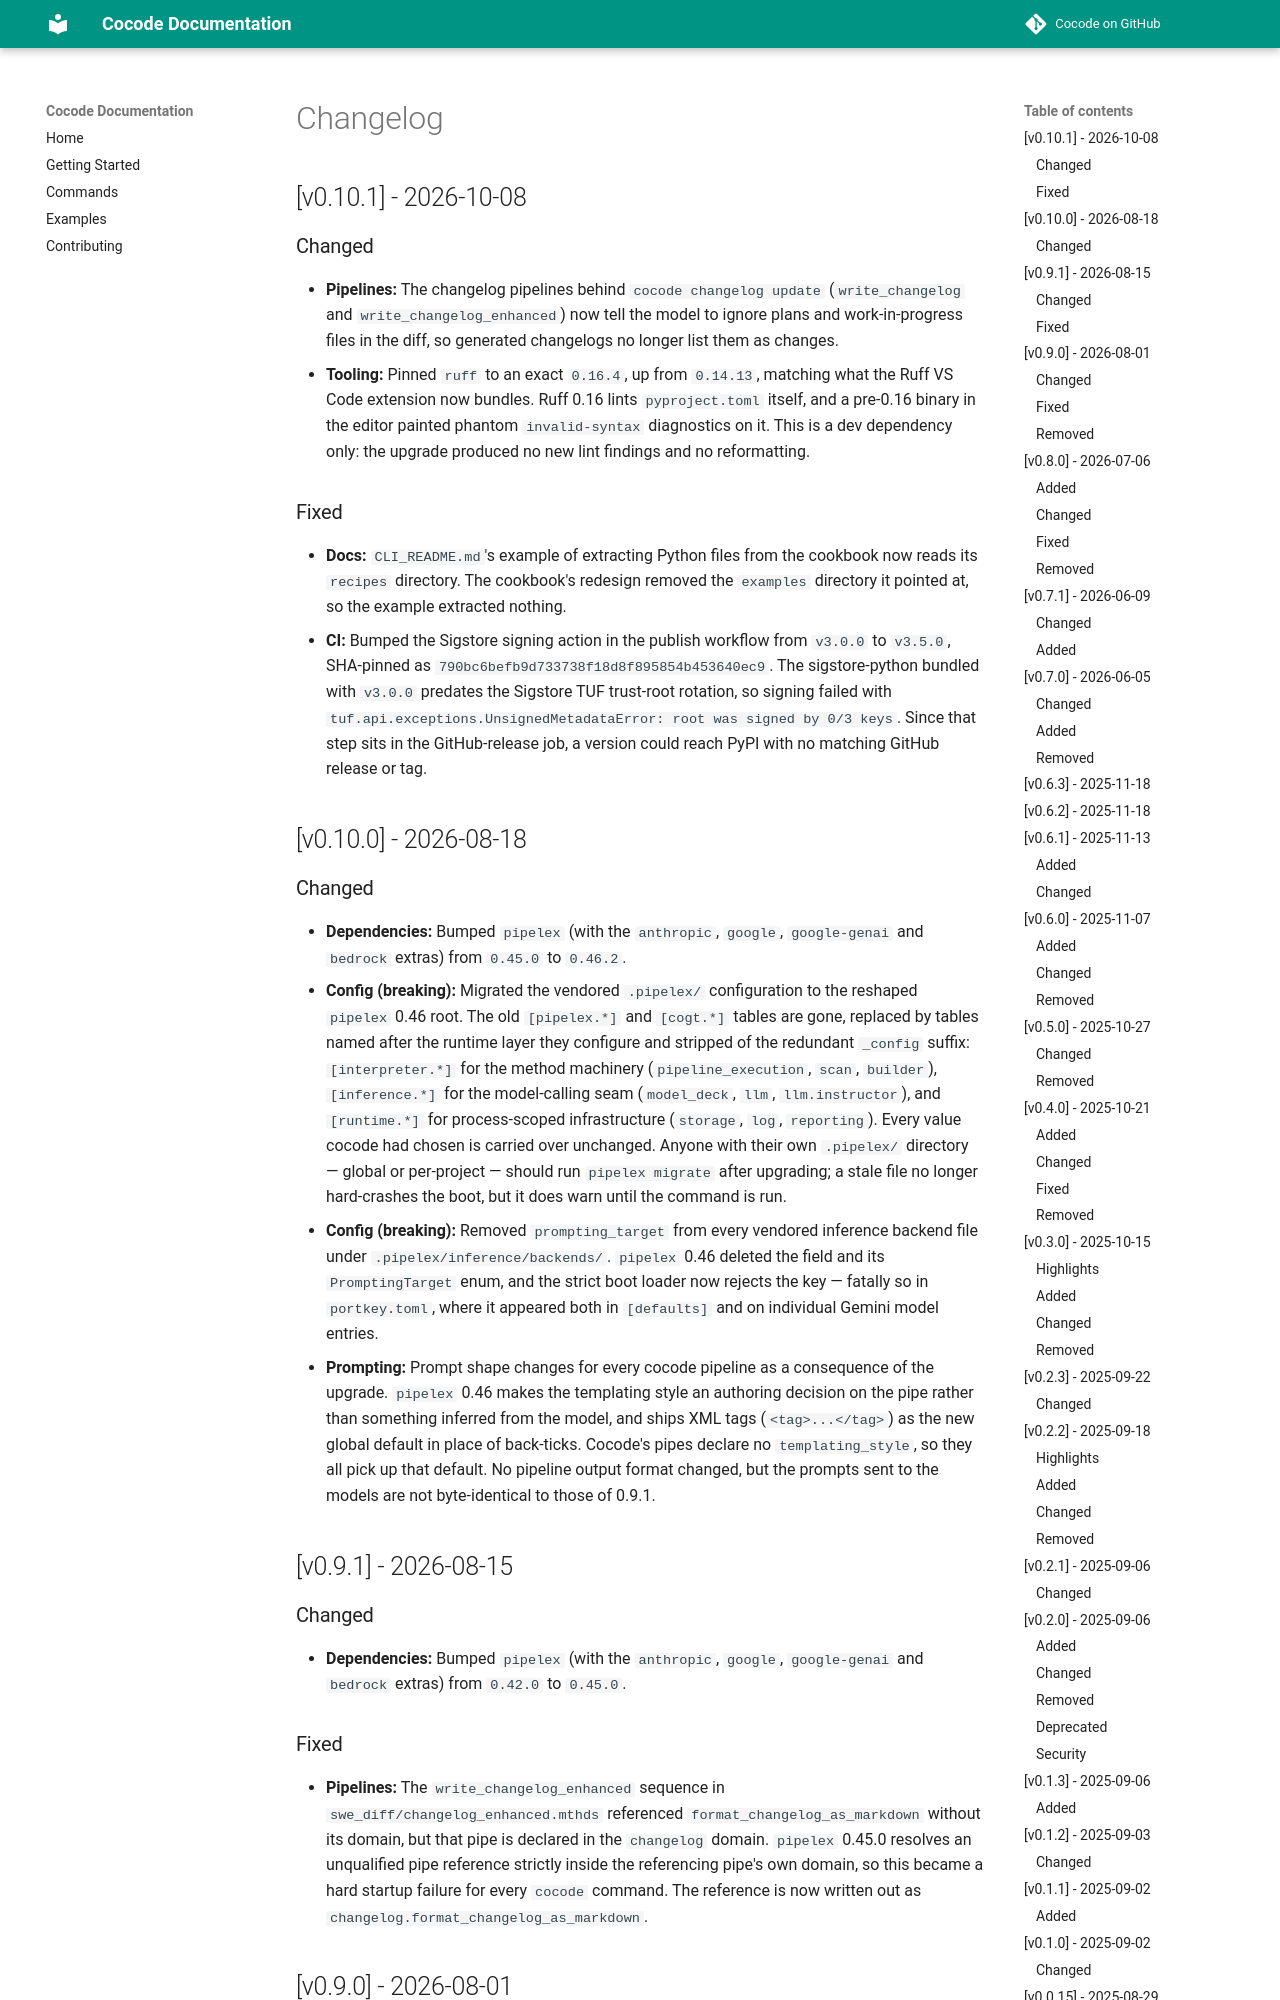

repository: Pipelex/cocode · page: changelog/index.html · generator: mkdocs

# Changelog

## [v0.10.1] - 2026-10-08

### Changed
- **Pipelines:** The changelog pipelines behind `cocode changelog update` (`write_changelog` and `write_changelog_enhanced`) now tell the model to ignore plans and work-in-progress files in the diff, so generated changelogs no longer list them as changes.
- **Tooling:** Pinned `ruff` to an exact `0.16.4`, up from `0.14.13`, matching what the Ruff VS Code extension now bundles. Ruff 0.16 lints `pyproject.toml` itself, and a pre-0.16 binary in the editor painted phantom `invalid-syntax` diagnostics on it. This is a dev dependency only: the upgrade produced no new lint findings and no reformatting.

### Fixed
- **Docs:** `CLI_README.md`'s example of extracting Python files from the cookbook now reads its `recipes` directory. The cookbook's redesign removed the `examples` directory it pointed at, so the example extracted nothing.
- **CI:** Bumped the Sigstore signing action in the publish workflow from `v3.0.0` to `v3.5.0`, SHA-pinned as `790bc6befb9d733738f18d8f895854b453640ec9`. The sigstore-python bundled with `v3.0.0` predates the Sigstore TUF trust-root rotation, so signing failed with `tuf.api.exceptions.UnsignedMetadataError: root was signed by 0/3 keys`. Since that step sits in the GitHub-release job, a version could reach PyPI with no matching GitHub release or tag.

## [v0.10.0] - 2026-08-18
